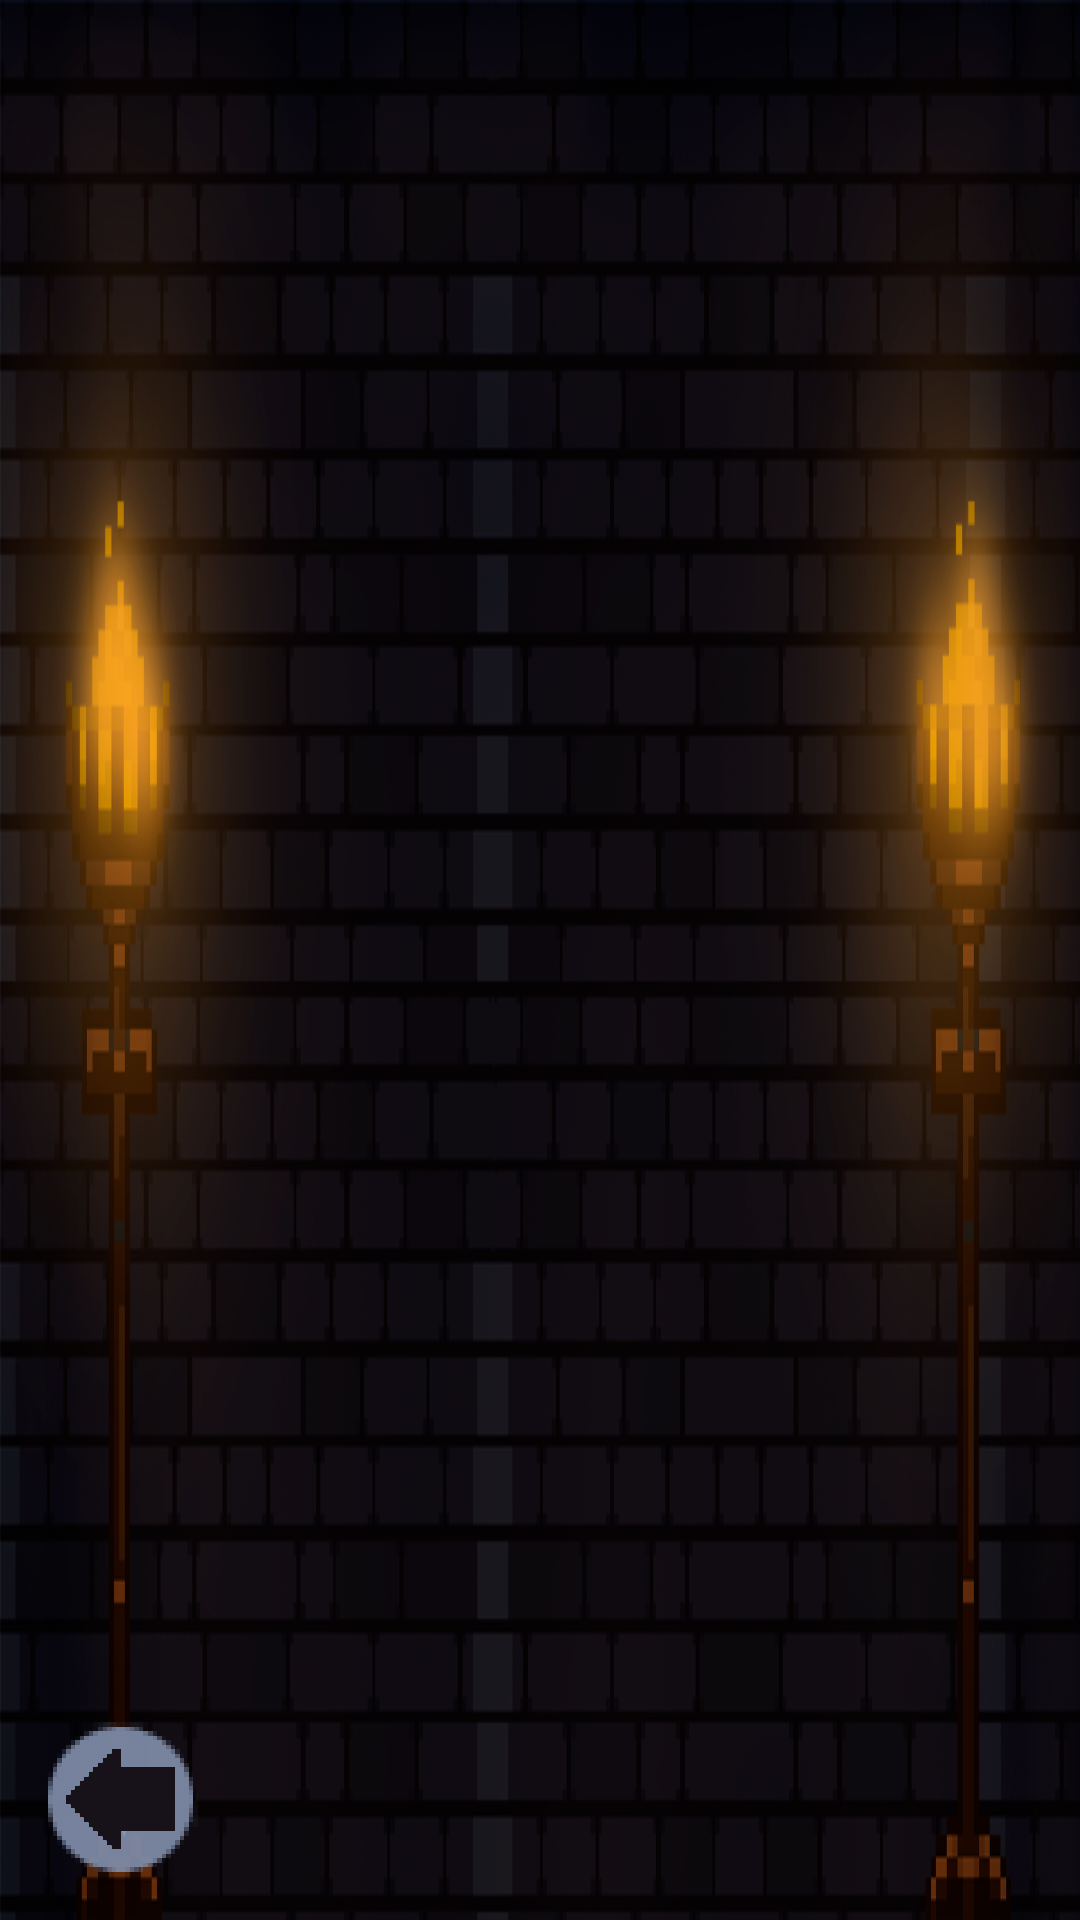

Layout XML and referenced resources for this Android screen:
<!-- AndroidManifest.xml: application theme AppFullScreenDungeon -->
<!-- res/layout/fragment_advice_help.xml -->
<?xml version="1.0" encoding="utf-8"?>
<androidx.constraintlayout.widget.ConstraintLayout
        xmlns:android="http://schemas.android.com/apk/res/android"
        xmlns:app="http://schemas.android.com/apk/res-auto"
        xmlns:tools="http://schemas.android.com/tools"
        android:layout_width="match_parent"
        android:layout_height="match_parent"
        tools:context=".fragment.AdviceHelpFragment"
        android:background="@drawable/menu">

    <ListView
            android:id="@+id/listHelp"
            android:layout_width="600dp"
            android:layout_marginTop="20dp"
            android:layout_height="match_parent"
            app:layout_constraintEnd_toEndOf="parent"
            app:layout_constraintStart_toStartOf="parent"
            app:layout_constraintHorizontal_bias="0.5"/>

    <ImageButton
            android:id="@+id/backButton"
            android:src="@drawable/back"
            style="@style/icon_battle_button"
            android:layout_width="50dp"
            android:layout_height="50dp"
            android:rotation="-90"
            app:layout_constraintBottom_toBottomOf="parent"
            app:layout_constraintStart_toStartOf="parent"
            android:layout_marginStart="16dp"
            android:layout_marginBottom="16dp"/>


</androidx.constraintlayout.widget.ConstraintLayout>
<!-- resources referenced by this layout -->
<resources>
  <!-- drawable back: png bitmap (drawable, 4425 bytes) -->
  <!-- drawable menu: png bitmap (drawable, 595922 bytes) -->
  <style name="icon_battle_button">
          <item name="android:scaleType">fitCenter</item>
          <item name="android:adjustViewBounds">true</item>
          <item name="android:background">@android:color/transparent</item>
          <item name="android:layout_width">70dp</item>
          <item name="android:layout_height">70dp</item>
      </style>
  <style name="AppFullScreenDungeon" parent="Theme.AppCompat.Light.NoActionBar">
          <item name="android:layout_width">match_parent</item>
          <item name="android:layout_height">match_parent</item>
          <item name="android:windowFullscreen">true</item>
          <item name="android:gravity">center</item>
          <item name="android:layout_gravity">center</item>
          <item name="windowNoTitle">true</item>
  
          <item name="android:windowIsFloating">false</item>
          <item name="android:windowActionBar">false</item>
          <item name="android:windowContentOverlay">@null</item>
          <item name="android:windowLightNavigationBar">true</item>
      </style>
</resources>
